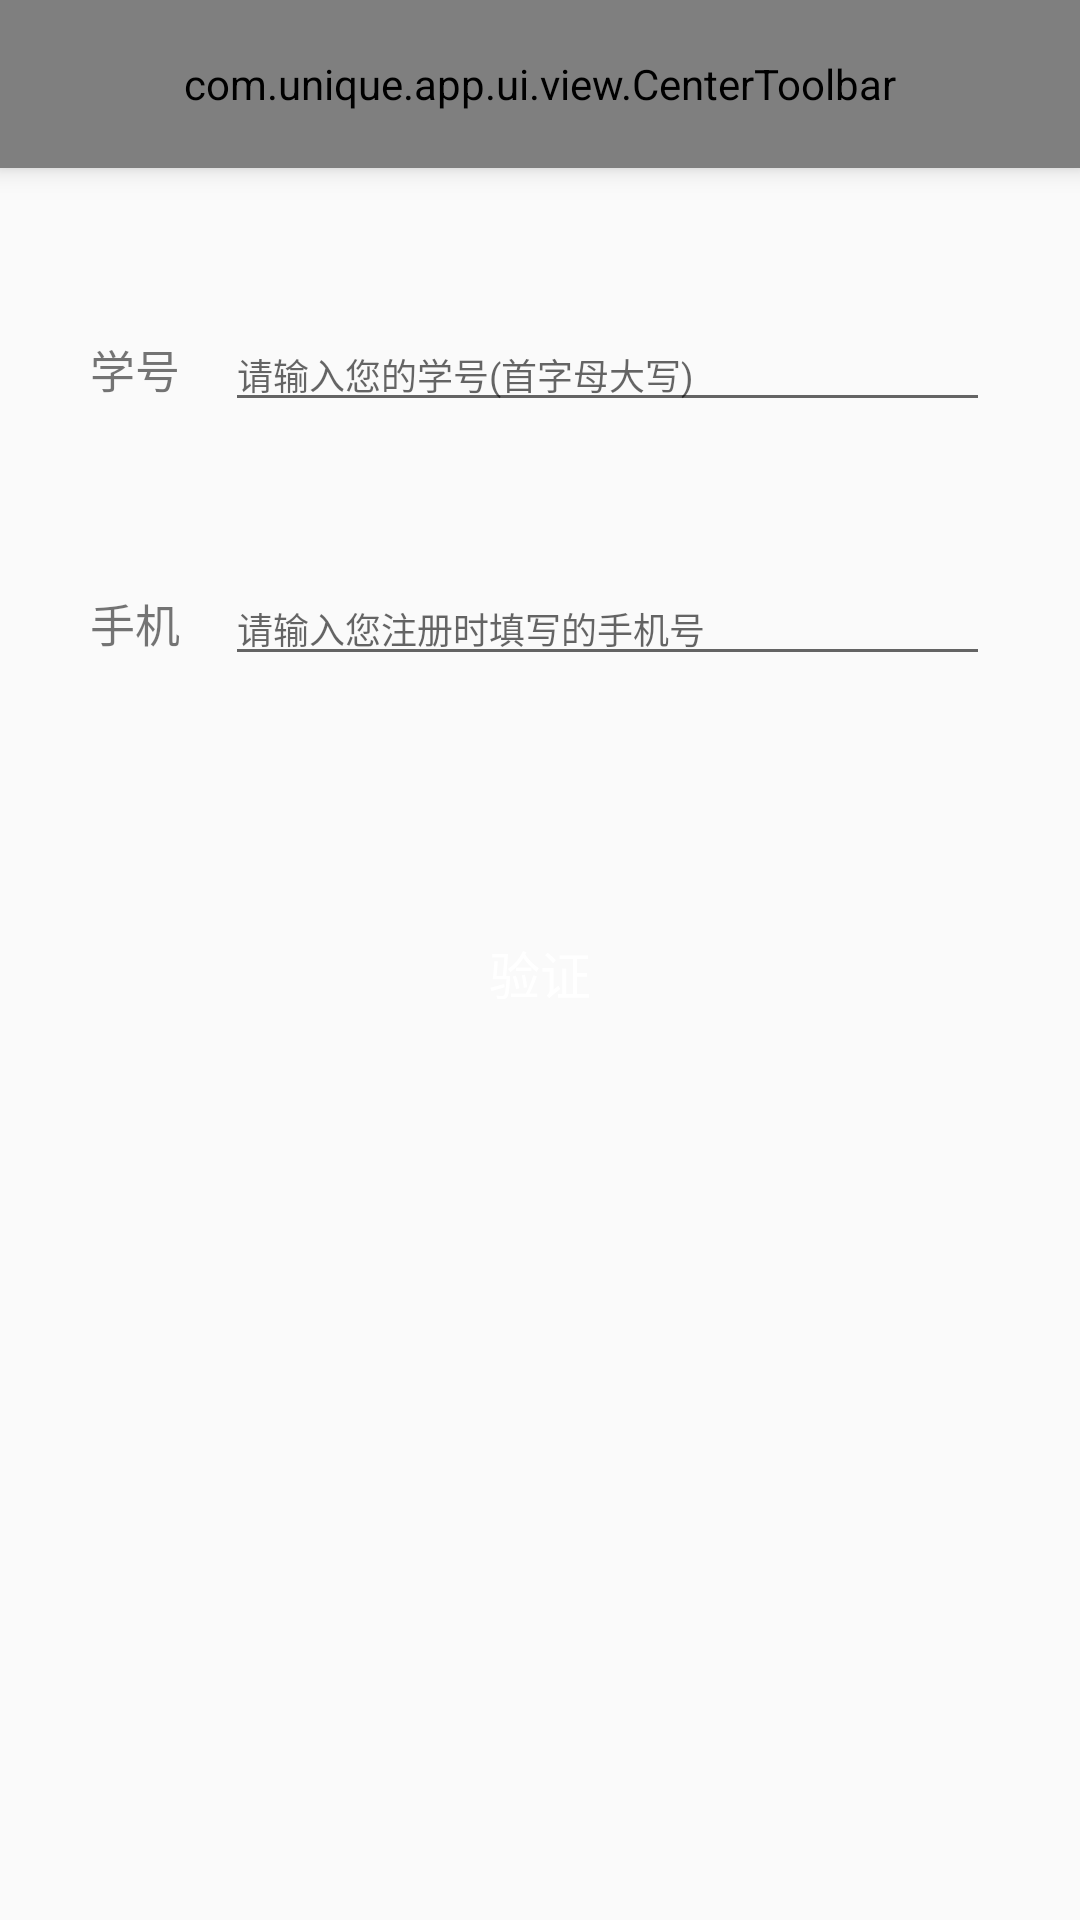

Here is an Android app screen rendered from its layout file. Give the layout XML and the strings, colors and styles it references.
<!-- AndroidManifest.xml: application theme AppTheme -->
<!-- res/layout/activity_find_password.xml -->
<?xml version="1.0" encoding="utf-8"?>
<RelativeLayout xmlns:android="http://schemas.android.com/apk/res/android"
    android:layout_width="match_parent"
    android:layout_height="match_parent">

    <include
        android:id="@+id/toolbar"
        layout="@layout/layout_center_toolbar" />

    <LinearLayout
        android:layout_below="@id/toolbar"
        android:layout_width="match_parent"
        android:layout_height="wrap_content"
        android:layout_marginTop="50dp"
        android:orientation="vertical"
        android:paddingBottom="30dp">

        <LinearLayout
            android:layout_width="match_parent"
            android:layout_height="wrap_content">

            <TextView
                android:layout_width="wrap_content"
                android:layout_height="wrap_content"
                android:layout_marginLeft="30dp"
                android:layout_marginStart="30dp"
                android:text="学号"
                android:textColor="@color/tv_hint"
                android:textSize="15sp" />

            <EditText
                android:id="@+id/et_find_password_studentID"
                android:layout_width="match_parent"
                android:layout_height="wrap_content"
                android:layout_marginEnd="30dp"
                android:layout_marginLeft="15dp"
                android:layout_marginRight="30dp"
                android:layout_marginStart="15dp"
                android:hint="请输入您的学号(首字母大写)"
                android:textSize="12sp" />

        </LinearLayout>

        <LinearLayout
            android:layout_marginTop="50dp"
            android:layout_width="match_parent"
            android:layout_height="wrap_content">

            <TextView
                android:layout_width="wrap_content"
                android:layout_height="wrap_content"
                android:layout_marginLeft="30dp"
                android:layout_marginStart="30dp"
                android:text="手机"
                android:textColor="@color/tv_hint"
                android:textSize="15sp" />

            <EditText
                android:id="@+id/et_find_password_phone"
                android:layout_width="match_parent"
                android:layout_height="wrap_content"
                android:layout_marginEnd="30dp"
                android:layout_marginLeft="15dp"
                android:layout_marginRight="30dp"
                android:layout_marginStart="15dp"
                android:hint="请输入您注册时填写的手机号"
                android:textSize="12sp" />

        </LinearLayout>


        <Button
            android:id="@+id/click_find_password_validate"
            android:layout_marginTop="75dp"
            style="@style/bt_capsule.match_width"
            android:layout_width="match_parent"
            android:layout_height="wrap_content"
            android:orientation="vertical"
            android:text="验证" />
    </LinearLayout>


</RelativeLayout>
<!-- res/layout/layout_center_toolbar.xml (included above) -->
<?xml version="1.0" encoding="utf-8"?>
<com.unique.app.ui.view.CenterToolbar xmlns:android="http://schemas.android.com/apk/res/android"
    xmlns:app="http://schemas.android.com/apk/res-auto"
    android:layout_width="match_parent"
    android:layout_height="?attr/actionBarSize"
    android:background="@color/colorPrimaryDark"
    android:elevation="5dp"
    app:titleText="Toolbar标题"
    app:textTitleColor="#fff" />
<!-- resources referenced by this layout -->
<resources>
  <color name="colorPrimaryDark">#303F9F</color>
  <style name="bt_capsule.match_width">
          <item name="android:layout_marginLeft">47dp</item>
          <item name="android:layout_marginRight">47dp</item>
      </style>
  <style name="AppTheme" parent="Theme.AppCompat.Light.NoActionBar">
          
          <item name="colorPrimary">@color/colorPrimary</item>
          <item name="colorPrimaryDark">@color/colorPrimaryDark</item>
          <item name="colorAccent">@color/colorAccent</item>
      </style>
  <color name="colorPrimary">#3F51B5</color>
  <color name="colorAccent">#FF4081</color>
</resources>
